Image classification data set "Project_dataset_updated_split_OT" (FootOfTheFoot/garlic-grape-classifier on GitHub). Class labels (4): garlic bulb, garlic clove, green grape, other grape.

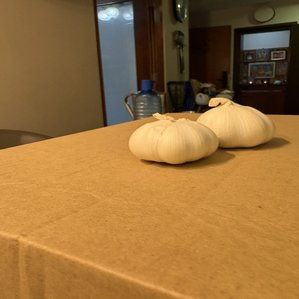
Label: garlic bulb

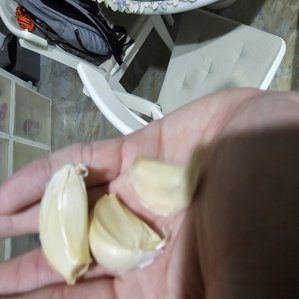
Label: garlic clove

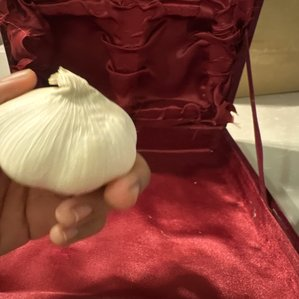
Label: garlic bulb

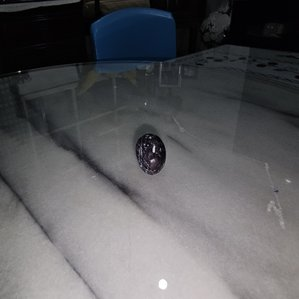
Label: other grape

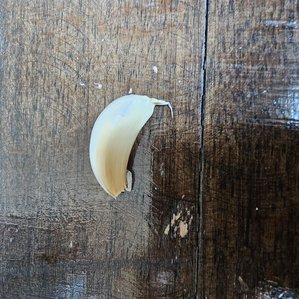
Label: garlic clove

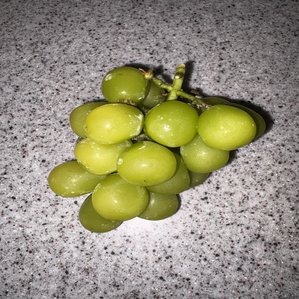
Label: green grape
